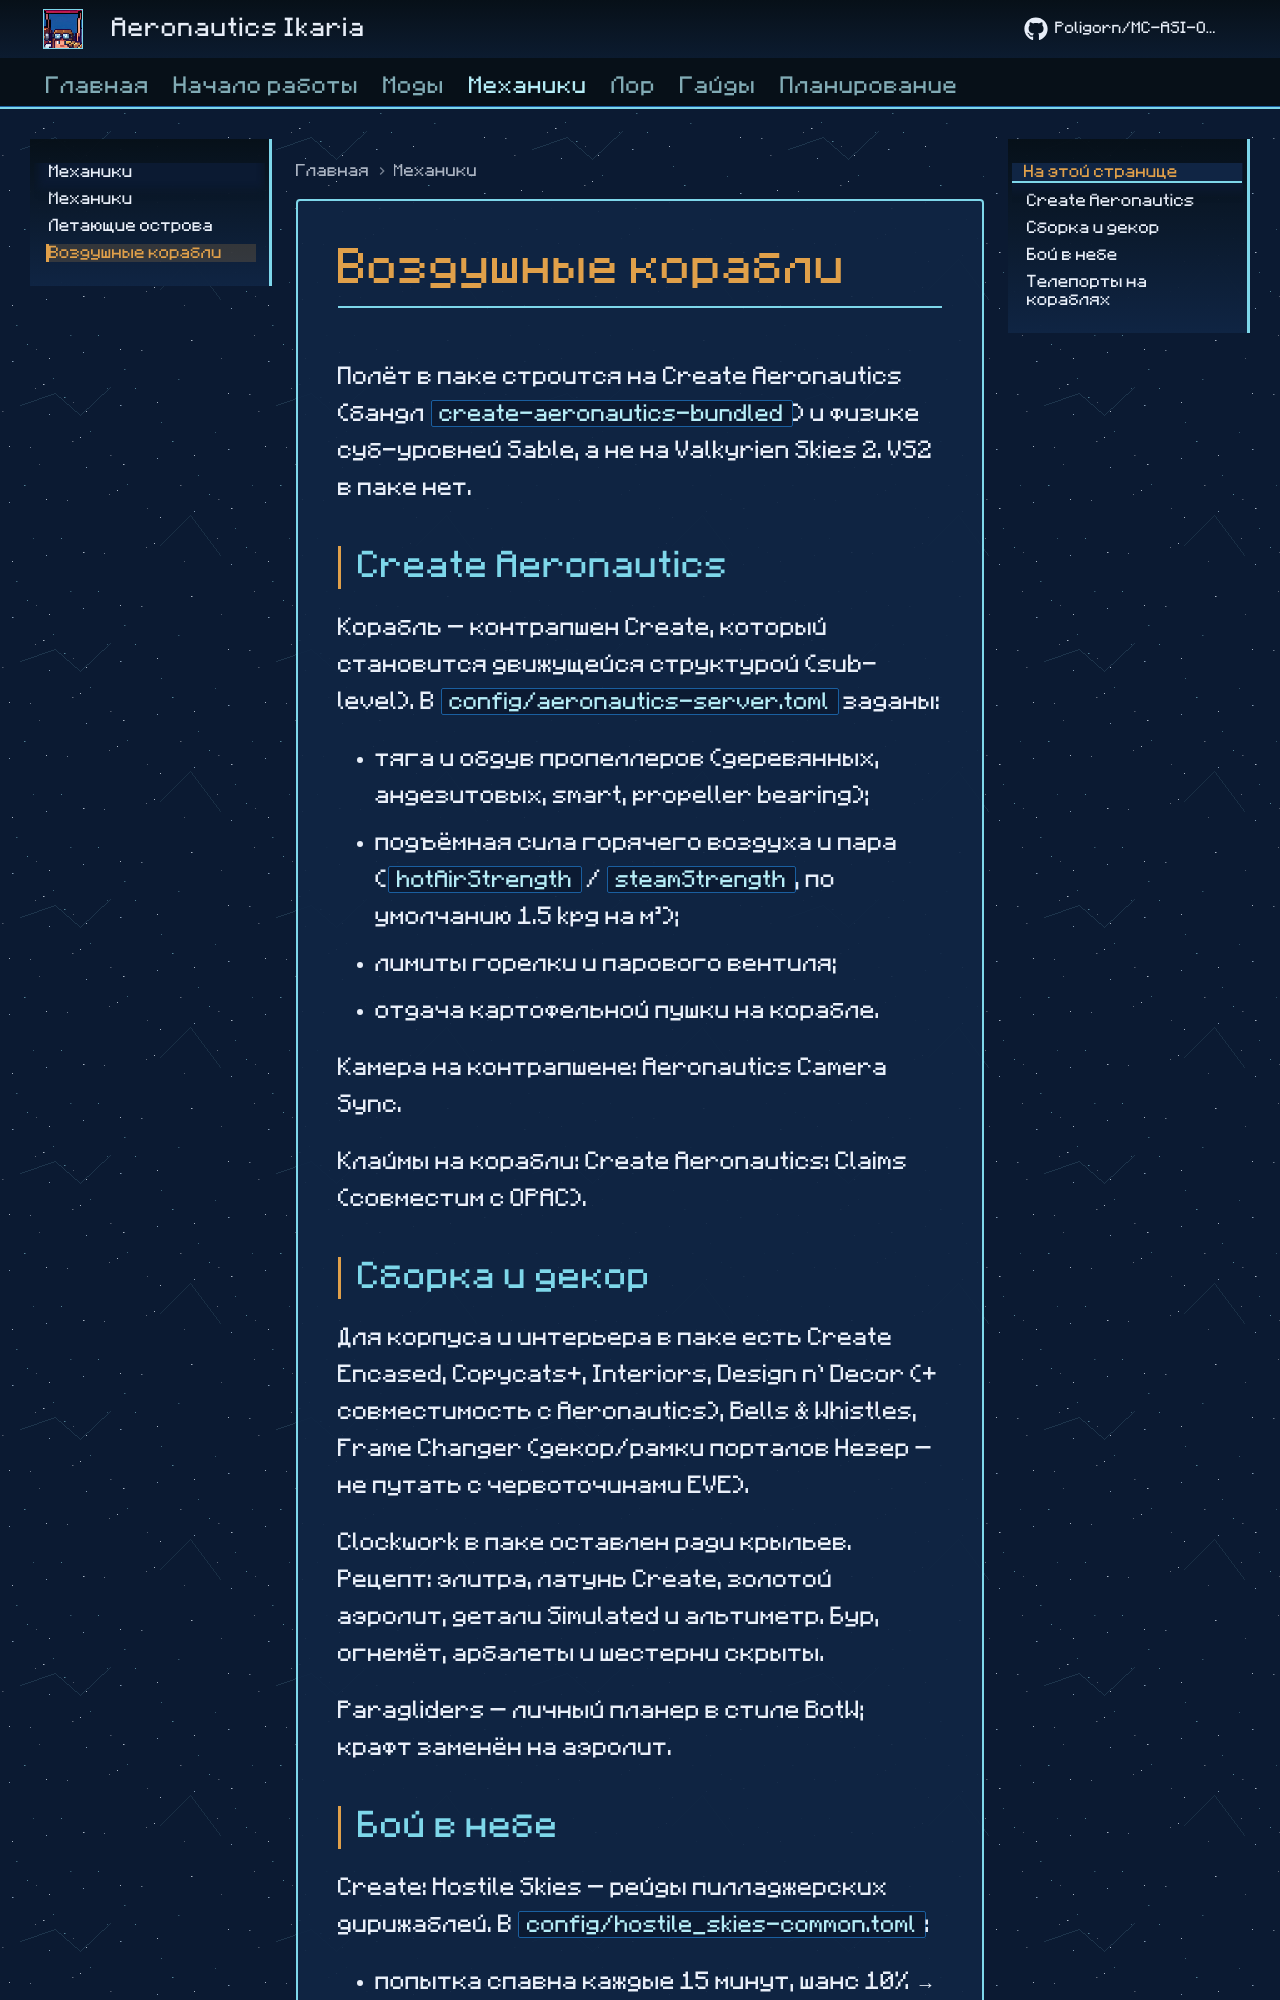

repository: Poligorn/MC-Ikaria · page: mechanics/airships/index.html · generator: mkdocs

# Воздушные корабли

Полёт в паке строится на **Create Aeronautics** (бандл `create-aeronautics-bundled`) и физике суб-уровней **Sable**, а не на Valkyrien Skies 2. VS2 в паке **нет**.

## Create Aeronautics

Корабль — контрапшен Create, который становится движущейся структурой (sub-level). В `config/aeronautics-server.toml` заданы:

- тяга и обдув пропеллеров (деревянных, андезитовых, smart, propeller bearing);
- подъёмная сила **горячего воздуха** и **пара** (`hotAirStrength` / `steamStrength`, по умолчанию 1.5 kpg на м³);
- лимиты горелки и парового вентиля;
- отдача картофельной пушки на корабле.

Камера на контрапшене: **Aeronautics Camera Sync**.

Клаймы на корабли: **Create Aeronautics: Claims** (совместим с OPAC).

## Сборка и декор

Для корпуса и интерьера в паке есть Create Encased, Copycats+, Interiors, Design n' Decor (+ совместимость с Aeronautics), Bells & Whistles, Frame Changer (декор/рамки порталов Незер — не путать с червоточинами EVE).

**Clockwork** в паке оставлен ради крыльев. Рецепт: элитра, латунь Create, золотой аэролит, детали Simulated и альтиметр. Бур, огнемёт, арбалеты и шестерни скрыты.

**Paragliders** — личный планер в стиле BotW; крафт заменён на аэролит.
